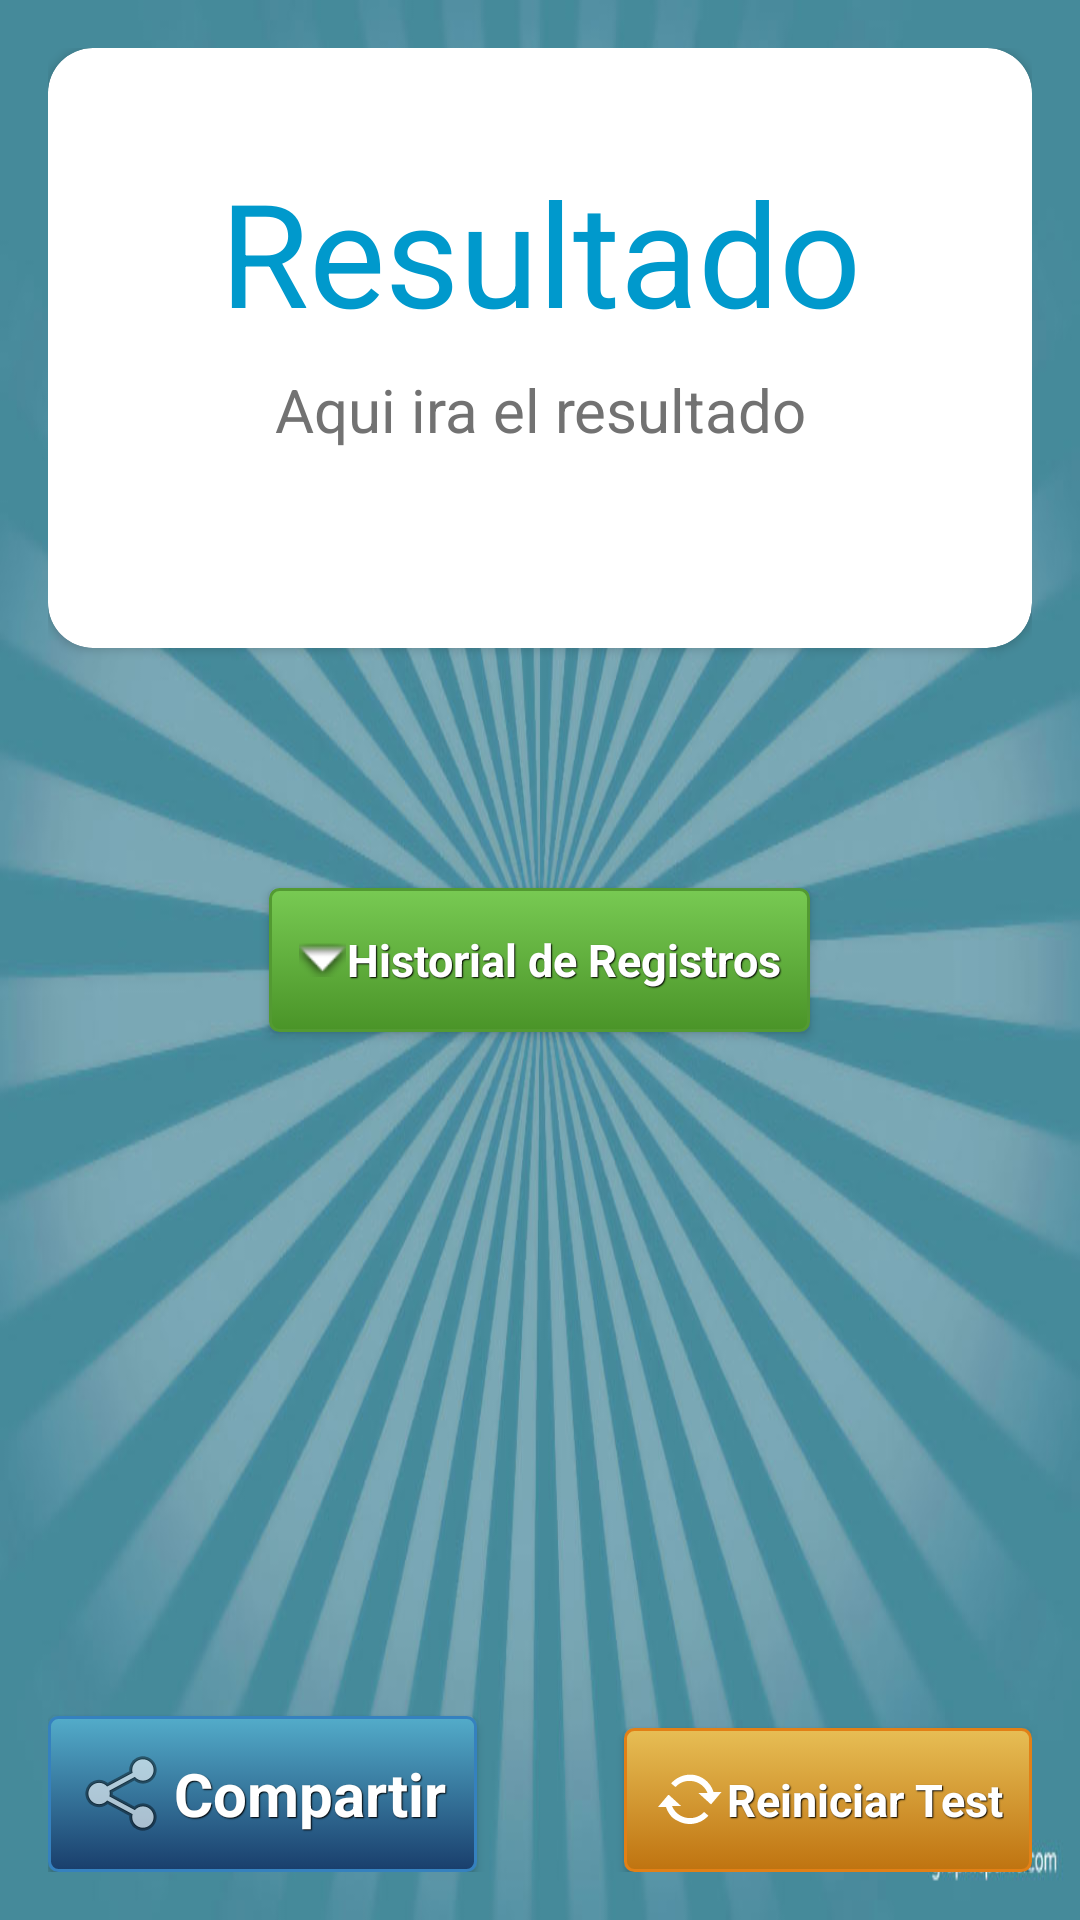

Produce the Android XML layout that renders to this screen, including the resource entries it uses.
<!-- AndroidManifest.xml: application theme AppTheme -->
<!-- res/layout/activity_resultado.xml -->
<?xml version="1.0" encoding="utf-8"?>
<RelativeLayout xmlns:android="http://schemas.android.com/apk/res/android"
    xmlns:card_view= "http://schemas.android.com/apk/res-auto"
    android:layout_width="match_parent"
    android:layout_height="match_parent"
    xmlns:tools="http://schemas.android.com/tools"
    android:paddingBottom="@dimen/activity_vertical_margin"
    android:paddingLeft="@dimen/activity_horizontal_margin"
    android:paddingRight="@dimen/activity_horizontal_margin"
    android:paddingTop="@dimen/activity_vertical_margin"
    android:background="@drawable/win">




    <android.support.v7.widget.CardView
        android:id="@+id/cardViewPrueba2"
        android:layout_width="match_parent"
        android:layout_height="200dp"
        android:padding="@dimen/activity_horizontal_margin"
        card_view:cardBackgroundColor="#ffffff"
        card_view:cardCornerRadius="15dp"
        >


        <RelativeLayout
            android:id="@+id/linear2"
            android:layout_width="match_parent"
            android:layout_height="match_parent"
            >

            <ImageView
                android:layout_width="match_parent"
                android:layout_height="100dp"
                android:src="@drawable/header"
                android:scaleType="center"
                android:id="@+id/imageView2"
                android:contentDescription="@string/resultado_obtenido"
                />

            <TextView
                android:layout_width="match_parent"
                android:layout_height="wrap_content"
                android:text="@string/resultado"
                android:id="@+id/Resultado"
                android:textColor="@android:color/holo_blue_dark"
                android:gravity="center"
                android:textSize="48sp"
                android:layout_alignBottom="@+id/imageView2"
                android:layout_alignParentStart="true"
                />

            <TextView
                android:id="@+id/calificacionfinal"
                android:layout_width="match_parent"
                android:layout_height="wrap_content"
                android:text="@string/aqui_ira_el_resultado"
                android:textSize="20sp"
                android:textColor="@color/secondary_text"
                android:paddingTop="7dp"
                android:paddingStart="@dimen/espaciado_interno"
                android:paddingEnd="20dp"
                android:gravity="center|center_vertical"
                android:layout_below="@+id/imageView2"
                android:layout_alignParentStart="true" />

        </RelativeLayout>

    </android.support.v7.widget.CardView>



    <Button
        android:id="@+id/btnHistorial"
        android:layout_width="wrap_content"
        android:layout_height="wrap_content"
        android:drawableStart="@android:drawable/arrow_down_float"
        android:text="@string/historial_de_registros"
        android:textSize="@dimen/Respuestas"
        android:layout_centerInParent="true"
       style="@style/btnStyleOpcion"
        android:layout_marginTop="5dp"
        android:paddingLeft="10dp"
        android:paddingRight="10dp"
        android:layout_centerHorizontal="true"
        />

    <Button
        android:layout_width="wrap_content"
        android:layout_height="wrap_content"
        android:text="@string/compartir"
        android:textSize="20sp"
        android:id="@+id/btnShareResultado"
        android:drawableStart="@android:drawable/ic_menu_share"
        android:layout_alignParentBottom="true"
        style="@style/btnStyleAzul"
        android:onClick="btnShareResultado" />

    <Button
        android:id="@+id/btnReiniciar"
        android:layout_width="wrap_content"
        android:layout_height="wrap_content"
        android:text="@string/reiniciar_test"
        android:drawableStart="@android:drawable/stat_notify_sync_noanim"
        android:textSize="@dimen/Respuestas"
        android:layout_alignParentBottom="true"
        android:layout_alignParentEnd="true"
        style="@style/btnStyleNaranja"
        android:layout_marginTop="5dp"
        android:paddingLeft="10dp"
        android:paddingRight="10dp"
        />



</RelativeLayout>
<!-- resources referenced by this layout -->
<resources>
  <color name="secondary_text">#727272</color>
  <dimen name="Respuestas">15sp</dimen>
  <dimen name="activity_horizontal_margin">16dp</dimen>
  <dimen name="activity_vertical_margin">16dp</dimen>
  <dimen name="espaciado_interno">20dp</dimen>
  <string name="aqui_ira_el_resultado">Aqui ira el resultado</string>
  <string name="compartir">Compartir</string>
  <string name="historial_de_registros">Historial de Registros</string>
  <string name="reiniciar_test">Reiniciar Test</string>
  <string name="resultado">Resultado</string>
  <string name="resultado_obtenido">resultado obtenido</string>
  <style name="btnStyleAzul" parent="@android:style/Widget.TextView">
          <item name="android:textSize">15sp</item>
          <item name="android:textStyle">bold</item>
          <item name="android:textColor">#FFFFFF</item>
          <item name="android:gravity">center</item>
          <item name="android:shadowColor">#000000</item>
          <item name="android:shadowDx">1</item>
          <item name="android:shadowDy">1</item>
          <item name="android:shadowRadius">0.6</item>
          <item name="android:background">@drawable/azul</item>
          <item name="android:padding">10dip</item>
      </style>
  <style name="btnStyleNaranja" parent="@android:style/Widget.Button">
          <item name="android:textSize">15sp</item>
          <item name="android:textStyle">bold</item>
          <item name="android:textColor">#FFFFFF</item>
          <item name="android:gravity">center</item>
          <item name="android:shadowColor">#000000</item>
          <item name="android:shadowDx">1</item>
          <item name="android:shadowDy">1</item>
          <item name="android:shadowRadius">0.6</item>
          <item name="android:background">@drawable/boton_naranja</item>
          <item name="android:padding">10dip</item>
      </style>
  <style name="btnStyleOpcion" parent="@android:style/Widget.Button">
      <item name="android:textSize">15sp</item>
      <item name="android:textStyle">bold</item>
      <item name="android:textColor">#FFFFFF</item>
      <item name="android:gravity">center</item>
      <item name="android:shadowColor">#000000</item>
      <item name="android:shadowDx">1</item>
      <item name="android:shadowDy">1</item>
      <item name="android:shadowRadius">0.6</item>
      <item name="android:background">@drawable/boton_verde</item>
      <item name="android:padding">10dip</item>
      </style>
  <style name="AppTheme" parent="Theme.AppCompat.Light.NoActionBar">
          
          <item name="colorPrimary">@color/primary</item>
          <item name="colorPrimaryDark">@color/primary_dark</item>
          <item name="colorAccent">@color/accent</item>
      </style>
  <!-- drawable azul (drawable) -->
  <?xml version="1.0" encoding="utf-8"?>
  <selector xmlns:android="http://schemas.android.com/apk/res/android" >
      <item >
          <shape android:shape="rectangle"  >
              <corners android:radius="3dip" />
              <stroke android:width="1dip" android:color="#3581bf" />
              <gradient  android:angle="-90"  android:startColor="#53acca" android:endColor="#193e6c" />
          </shape>
      </item>
  </selector>
  <color name="primary">#03A9F4</color>
  <color name="primary_dark">#0288D1</color>
  <color name="accent">#9E9E9E</color>
</resources>
